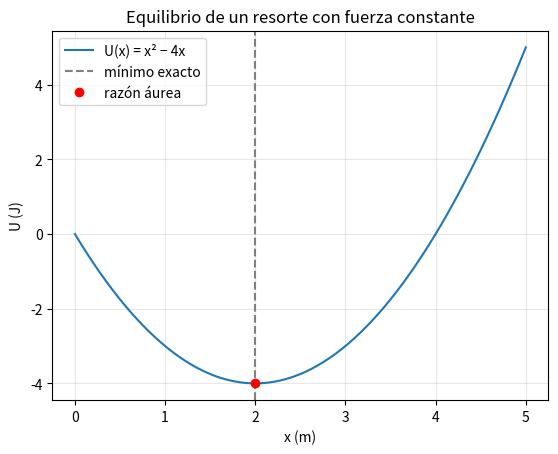

Source code (Python):
"""
01 - Búsqueda de la razón áurea
================================
Ejemplo físico: un bloque unido a un resorte (k = 2 N/m) es jalado además
por una fuerza constante F = 4 N. Su energía potencial es

        U(x) = (1/2) k x^2 - F x

El equilibrio está en el mínimo de U. Analíticamente: dU/dx = k x - F = 0
  =>  x* = F / k = 2 m.   Aquí lo buscamos SIN derivadas, solo evaluando U.

Idea del método: en [a, b] se colocan dos puntos interiores x1 < x2 y se
compara U(x1) con U(x2). Si U(x1) < U(x2) el mínimo está en [a, x2]; si no,
en [x1, b]. Con la razón áurea (1/phi = 0.618...) uno de los dos puntos se
REUTILIZA, así que cada iteración cuesta una sola evaluación nueva de U.

Ejecutar:  python 01_razon_aurea.py
"""
import numpy as np
import matplotlib.pyplot as plt

# ---------------- Datos del problema ----------------
k = 2.0   # constante del resorte [N/m]
F = 4.0   # fuerza constante [N]


def U(x):
    """Energía potencial [J] en función de la posición x [m]."""
    return 0.5 * k * x**2 - F * x


# ---------------- Algoritmo ----------------
def razon_aurea(f, a, b, tol=1e-3, verbose=True):
    """Devuelve (x_min, n_iteraciones, n_evaluaciones_de_f)."""
    inv_phi = (np.sqrt(5) - 1) / 2          # 1/phi = 0.618...

    x1 = b - (b - a) * inv_phi
    x2 = a + (b - a) * inv_phi
    f1, f2 = f(x1), f(x2)
    evaluaciones = 2
    n = 0

    if verbose:
        print(f"{'n':>2} {'a':>8} {'b':>8} {'x1':>8} {'x2':>8} {'f(x1)':>9} {'f(x2)':>9}")

    while (b - a) > tol:
        n += 1
        if verbose:
            print(f"{n:>2} {a:8.4f} {b:8.4f} {x1:8.4f} {x2:8.4f} {f1:9.4f} {f2:9.4f}")

        if f1 < f2:
            # El mínimo está en [a, x2]
            b = x2
            x2, f2 = x1, f1                 # se REUTILIZA el punto x1
            x1 = b - (b - a) * inv_phi      # único punto nuevo
            f1 = f(x1)
        else:
            # El mínimo está en [x1, b]
            a = x1
            x1, f1 = x2, f2                 # se REUTILIZA el punto x2
            x2 = a + (b - a) * inv_phi      # único punto nuevo
            f2 = f(x2)
        evaluaciones += 1

    return (a + b) / 2, n, evaluaciones


# ---------------- Programa principal ----------------
if __name__ == "__main__":
    a, b, tol = 0.0, 5.0, 1e-3

    x_min, n, evals = razon_aurea(U, a, b, tol)
    x_exacto = F / k

    print("\nResultados")
    print(f"  x* (razón áurea) = {x_min:.5f} m")
    print(f"  x* (analítico)   = {x_exacto:.5f} m")
    print(f"  error            = {abs(x_min - x_exacto):.2e} m")
    print(f"  iteraciones      = {n}")
    print(f"  evaluaciones de U = {evals}  (1 por iteración + 2 iniciales)")

    # Número de iteraciones esperado: n >= ln(L0/tol) / ln(phi)
    phi = (1 + np.sqrt(5)) / 2
    print(f"  n teórico        >= {np.log((b - a) / tol) / np.log(phi):.2f}")

    # ---------------- Gráfica ----------------
    x = np.linspace(a, b, 300)
    plt.plot(x, U(x), label="U(x) = x² − 4x")
    plt.axvline(x_exacto, color="gray", linestyle="--", label="mínimo exacto")
    plt.plot(x_min, U(x_min), "ro", label="razón áurea")
    plt.xlabel("x (m)")
    plt.ylabel("U (J)")
    plt.title("Equilibrio de un resorte con fuerza constante")
    plt.legend()
    plt.grid(alpha=0.3)
    plt.show()
